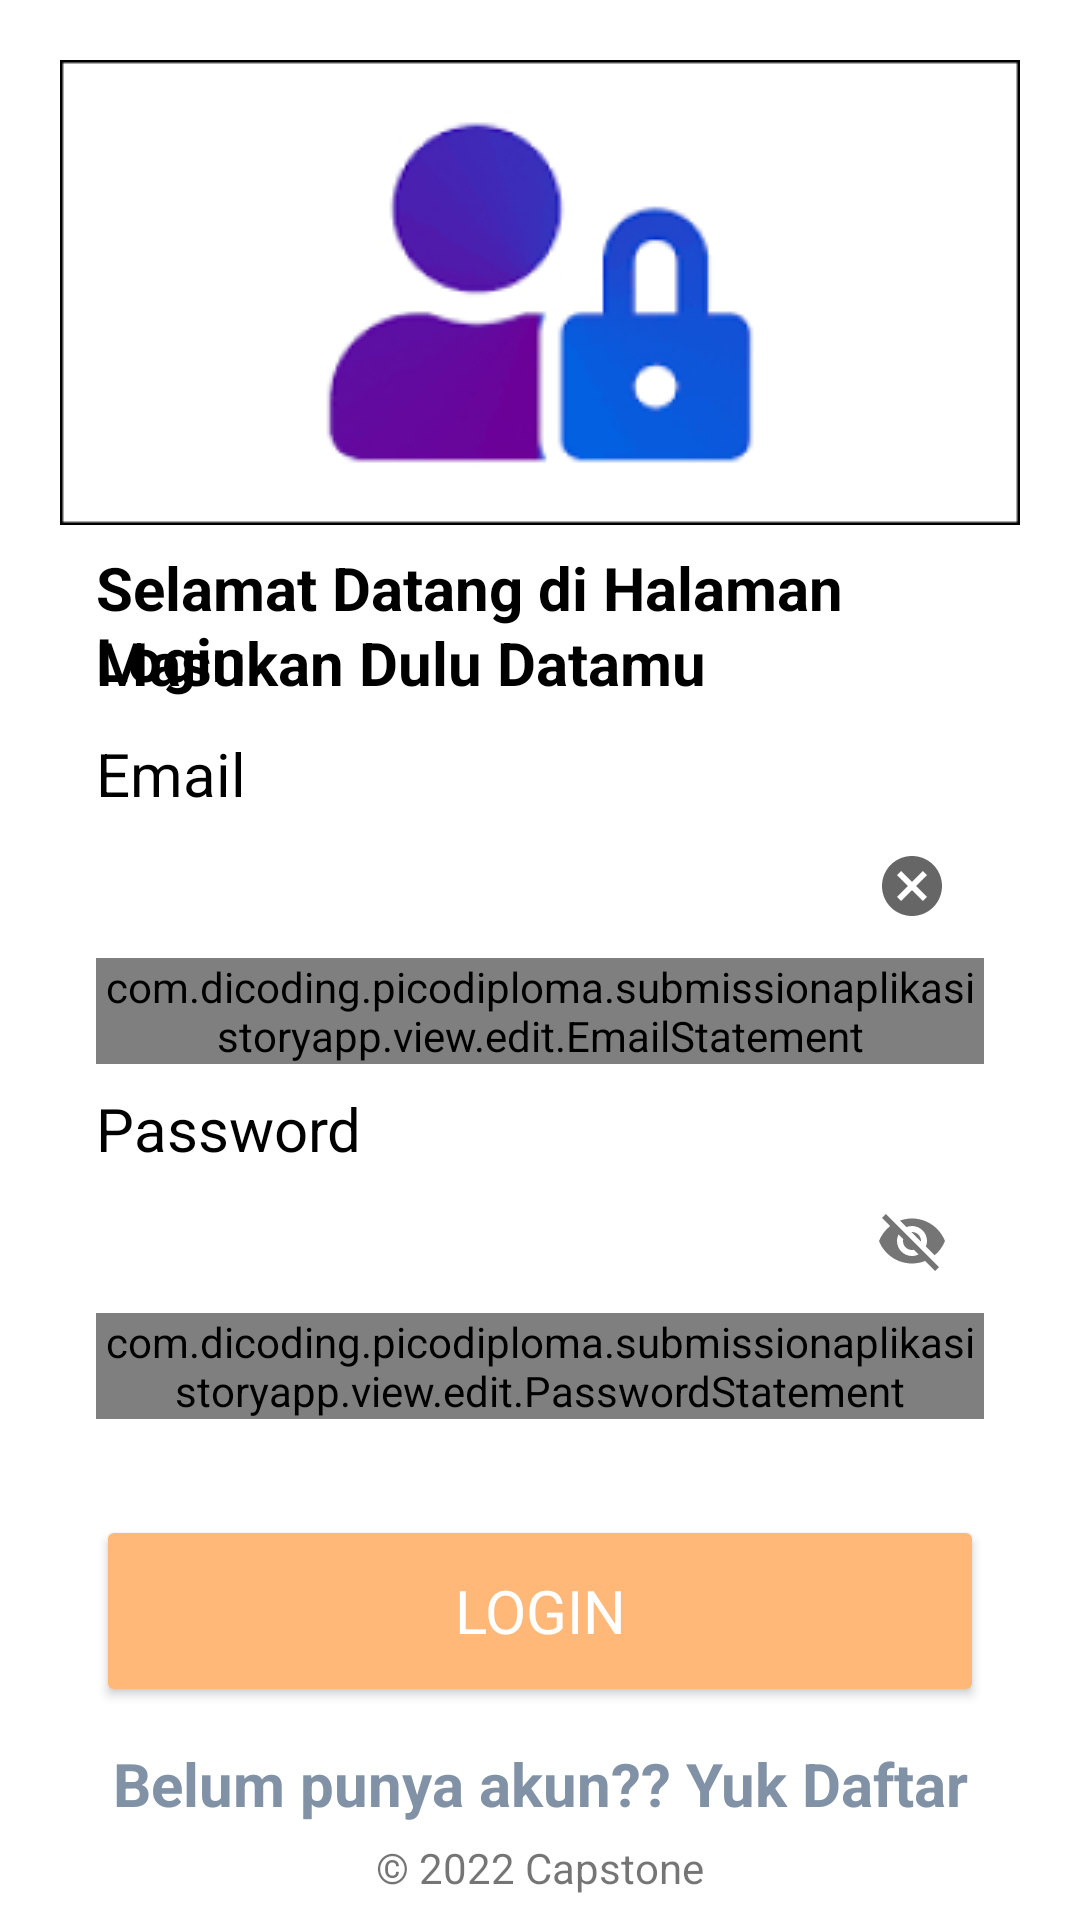

Produce the Android XML layout that renders to this screen, including the resource entries it uses.
<!-- AndroidManifest.xml: application theme Theme.CapstoneProject -->
<!-- res/layout/activity_login.xml -->
<?xml version="1.0" encoding="utf-8"?>
<androidx.constraintlayout.widget.ConstraintLayout xmlns:android="http://schemas.android.com/apk/res/android"
    xmlns:app="http://schemas.android.com/apk/res-auto"
    xmlns:tools="http://schemas.android.com/tools"
    android:layout_width="match_parent"
    android:layout_height="match_parent"
    android:backgroundTint="@color/white"
    tools:context=".login.LoginActivity">

    <ImageView
        android:id="@+id/iv_login"
        android:layout_width="wrap_content"
        android:layout_height="wrap_content"
        android:src="@drawable/logologin"
        android:layout_marginTop="20dp"
        app:layout_constraintEnd_toEndOf="parent"
        app:layout_constraintStart_toStartOf="parent"
        app:layout_constraintTop_toTopOf="parent" />

    <TextView
        android:id="@+id/tv_welcome_login"
        android:layout_width="0dp"
        android:layout_height="wrap_content"
        android:layout_marginStart="32dp"
        android:layout_marginTop="16dp"
        android:layout_marginEnd="32dp"
        android:text="@string/welcome_login"
        android:textColor="@color/black"
        android:textSize="20sp"
        android:fontFamily="sans-serif"
        android:textStyle="bold"
        app:layout_constraintEnd_toEndOf="parent"
        app:layout_constraintHorizontal_bias="0.0"
        app:layout_constraintStart_toStartOf="parent"
        app:layout_constraintTop_toTopOf="@+id/guidelineHorizontal" />

    <TextView
        android:id="@+id/tv_login"
        android:layout_width="0dp"
        android:layout_height="wrap_content"
        android:layout_marginStart="32dp"
        android:layout_marginTop="25dp"
        android:layout_marginEnd="32dp"
        android:text="@string/input_data"
        android:textColor="@color/black"
        android:textSize="20sp"
        android:fontFamily="sans-serif"
        android:textStyle="bold"
        app:layout_constraintEnd_toEndOf="parent"
        app:layout_constraintHorizontal_bias="0.0"
        app:layout_constraintStart_toStartOf="parent"
        app:layout_constraintTop_toTopOf="@+id/tv_welcome_login" />

    <TextView
        android:id="@+id/emailTextView"
        android:layout_width="wrap_content"
        android:layout_height="wrap_content"
        android:layout_marginStart="32dp"
        android:layout_marginTop="10dp"
        android:textSize="20sp"
        android:fontFamily="sans-serif"
        android:text="@string/email"
        android:textColor="@color/black"
        app:layout_constraintStart_toStartOf="parent"
        app:layout_constraintTop_toBottomOf="@+id/tv_login" />

    <com.google.android.material.textfield.TextInputLayout
        android:id="@+id/emailEditTextLayout"
        style="@style/Widget.MaterialComponents.TextInputLayout.OutlinedBox"
        android:layout_width="0dp"
        android:layout_height="wrap_content"
        android:layout_marginStart="32dp"
        android:layout_marginEnd="32dp"
        app:endIconMode="clear_text"
        app:layout_constraintEnd_toEndOf="parent"
        app:layout_constraintStart_toStartOf="parent"
        app:layout_constraintTop_toBottomOf="@+id/emailTextView"
        app:startIconDrawable="@drawable/ic_baseline_email_24">

        <com.dicoding.picodiploma.submissionaplikasistoryapp.view.edit.EmailStatement
            android:id="@+id/emailEditText"
            android:layout_width="match_parent"
            android:layout_height="wrap_content"
            android:ems="10"
            android:inputType="textEmailAddress"
            tools:ignore="SpeakableTextPresentCheck" />
    </com.google.android.material.textfield.TextInputLayout>

    <TextView
        android:id="@+id/passwordTextView"
        android:layout_width="wrap_content"
        android:layout_height="wrap_content"
        android:layout_marginStart="32dp"
        android:layout_marginTop="8dp"
        android:fontFamily="sans-serif"
        android:text="@string/password"
        android:textSize="20sp"
        android:textColor="@color/black"
        app:layout_constraintStart_toStartOf="parent"
        app:layout_constraintTop_toBottomOf="@+id/emailEditTextLayout" />

    <com.google.android.material.textfield.TextInputLayout
        android:id="@+id/passwordEditTextLayout"
        style="@style/Widget.MaterialComponents.TextInputLayout.OutlinedBox"
        android:layout_width="0dp"
        android:layout_height="wrap_content"
        android:layout_marginStart="32dp"
        android:layout_marginEnd="32dp"
        app:layout_constraintEnd_toEndOf="parent"
        app:layout_constraintStart_toStartOf="parent"
        app:layout_constraintTop_toBottomOf="@+id/passwordTextView"
        app:passwordToggleEnabled="true"
        app:startIconDrawable="@drawable/ic_baseline_lock_24">

        <com.dicoding.picodiploma.submissionaplikasistoryapp.view.edit.PasswordStatement
            android:id="@+id/passwordEditText"
            android:layout_width="match_parent"
            android:layout_height="wrap_content"
            android:ems="10"
            android:inputType="textPassword"
            app:passwordToggleEnabled="true"
            tools:ignore="SpeakableTextPresentCheck" />
    </com.google.android.material.textfield.TextInputLayout>

    <Button
        android:id="@+id/loginButton"
        android:layout_width="0dp"
        android:layout_height="64dp"
        android:layout_marginStart="32dp"
        android:layout_marginTop="32dp"
        android:layout_marginEnd="32dp"
        android:fontFamily="sans-serif"
        android:textSize="20sp"
        android:backgroundTint="@color/orange"
        android:text="@string/login"
        android:textColor="@color/white"
        app:layout_constraintEnd_toEndOf="parent"
        app:layout_constraintHorizontal_bias="0.0"
        app:layout_constraintStart_toStartOf="parent"
        app:layout_constraintTop_toBottomOf="@+id/passwordEditTextLayout" />

    <androidx.constraintlayout.widget.Guideline
        android:id="@+id/guidelineHorizontal"
        android:layout_width="wrap_content"
        android:layout_height="64dp"
        android:orientation="horizontal"
        app:layout_constraintEnd_toEndOf="parent"
        app:layout_constraintGuide_percent="0.26"
        app:layout_constraintStart_toStartOf="parent" />

    <androidx.constraintlayout.widget.Guideline
        android:id="@+id/guidelineHorizontal2"
        android:layout_width="wrap_content"
        android:layout_height="64dp"
        android:orientation="horizontal"
        app:layout_constraintEnd_toEndOf="parent"
        app:layout_constraintGuide_percent="0.1"
        app:layout_constraintStart_toStartOf="parent" />

    <androidx.constraintlayout.widget.Guideline
        android:id="@+id/guidelineVertical"
        android:layout_width="wrap_content"
        android:layout_height="50dp"
        android:orientation="vertical"
        app:layout_constraintEnd_toEndOf="parent"
        app:layout_constraintGuide_percent="0.5"
        app:layout_constraintStart_toStartOf="parent" />

    <TextView
        android:id="@+id/copyrightTextView"
        android:layout_width="wrap_content"
        android:layout_height="wrap_content"
        android:layout_marginStart="32dp"
        android:layout_marginEnd="32dp"
        android:layout_marginBottom="8dp"
        android:text="@string/_2022_capstone"
        android:textSize="14sp"
        app:layout_constraintBottom_toBottomOf="parent"
        app:layout_constraintEnd_toEndOf="parent"
        app:layout_constraintStart_toStartOf="parent" />

    <ProgressBar
        android:id="@+id/pb_login"
        style="?android:attr/progressBarStyle"
        android:layout_width="wrap_content"
        android:layout_height="wrap_content"
        android:indeterminateTint="@color/birulaut"
        android:visibility="gone"
        app:layout_constraintBottom_toBottomOf="parent"
        app:layout_constraintEnd_toEndOf="parent"
        app:layout_constraintStart_toStartOf="parent"
        app:layout_constraintTop_toTopOf="parent"
        tools:visibility="visible" />

    <TextView
        android:id="@+id/tv_gotosignup"
        android:layout_width="match_parent"
        android:layout_height="wrap_content"
        android:text="@string/gotosignup"
        android:textAlignment="center"
        android:textColor="@color/gray"
        android:layout_marginTop="12dp"
        android:textSize="20sp"
        android:textStyle="bold"
        app:layout_constraintTop_toBottomOf="@+id/loginButton" />
</androidx.constraintlayout.widget.ConstraintLayout>
<!-- resources referenced by this layout -->
<resources>
  <color name="birulaut">#00FFFF</color>
  <color name="black">#FF000000</color>
  <color name="gray">#8292A6</color>
  <color name="orange">#FFB877</color>
  <color name="white">#FFFFFFFF</color>
  <!-- drawable logologin: jpg bitmap (drawable, 19865 bytes) -->
  <string name="_2022_capstone" translatable="false">© 2022 Capstone</string>
  <string name="email" translatable="false">Email</string>
  <string name="gotosignup">Belum punya akun?? Yuk Daftar</string>
  <string name="input_data">Masukan Dulu Datamu</string>
  <string name="login" translatable="false">Login</string>
  <string name="password" translatable="false">Password</string>
  <string name="welcome_login">Selamat Datang di Halaman Login</string>
  <style name="Theme.CapstoneProject" parent="Theme.MaterialComponents.Light.NoActionBar">
          
          <item name="colorPrimary">@color/orange</item>
          <item name="colorPrimaryVariant">@color/orange</item>
          <item name="colorOnPrimary">@color/white</item>
          
          <item name="colorSecondary">@color/teal_200</item>
          <item name="colorSecondaryVariant">@color/teal_700</item>
          <item name="colorOnSecondary">@color/black</item>
          
          <item name="android:statusBarColor" tools:targetApi="l">?attr/colorPrimary</item>
          
      </style>
  <color name="teal_200">#FF03DAC5</color>
  <color name="teal_700">#FF018786</color>
</resources>
